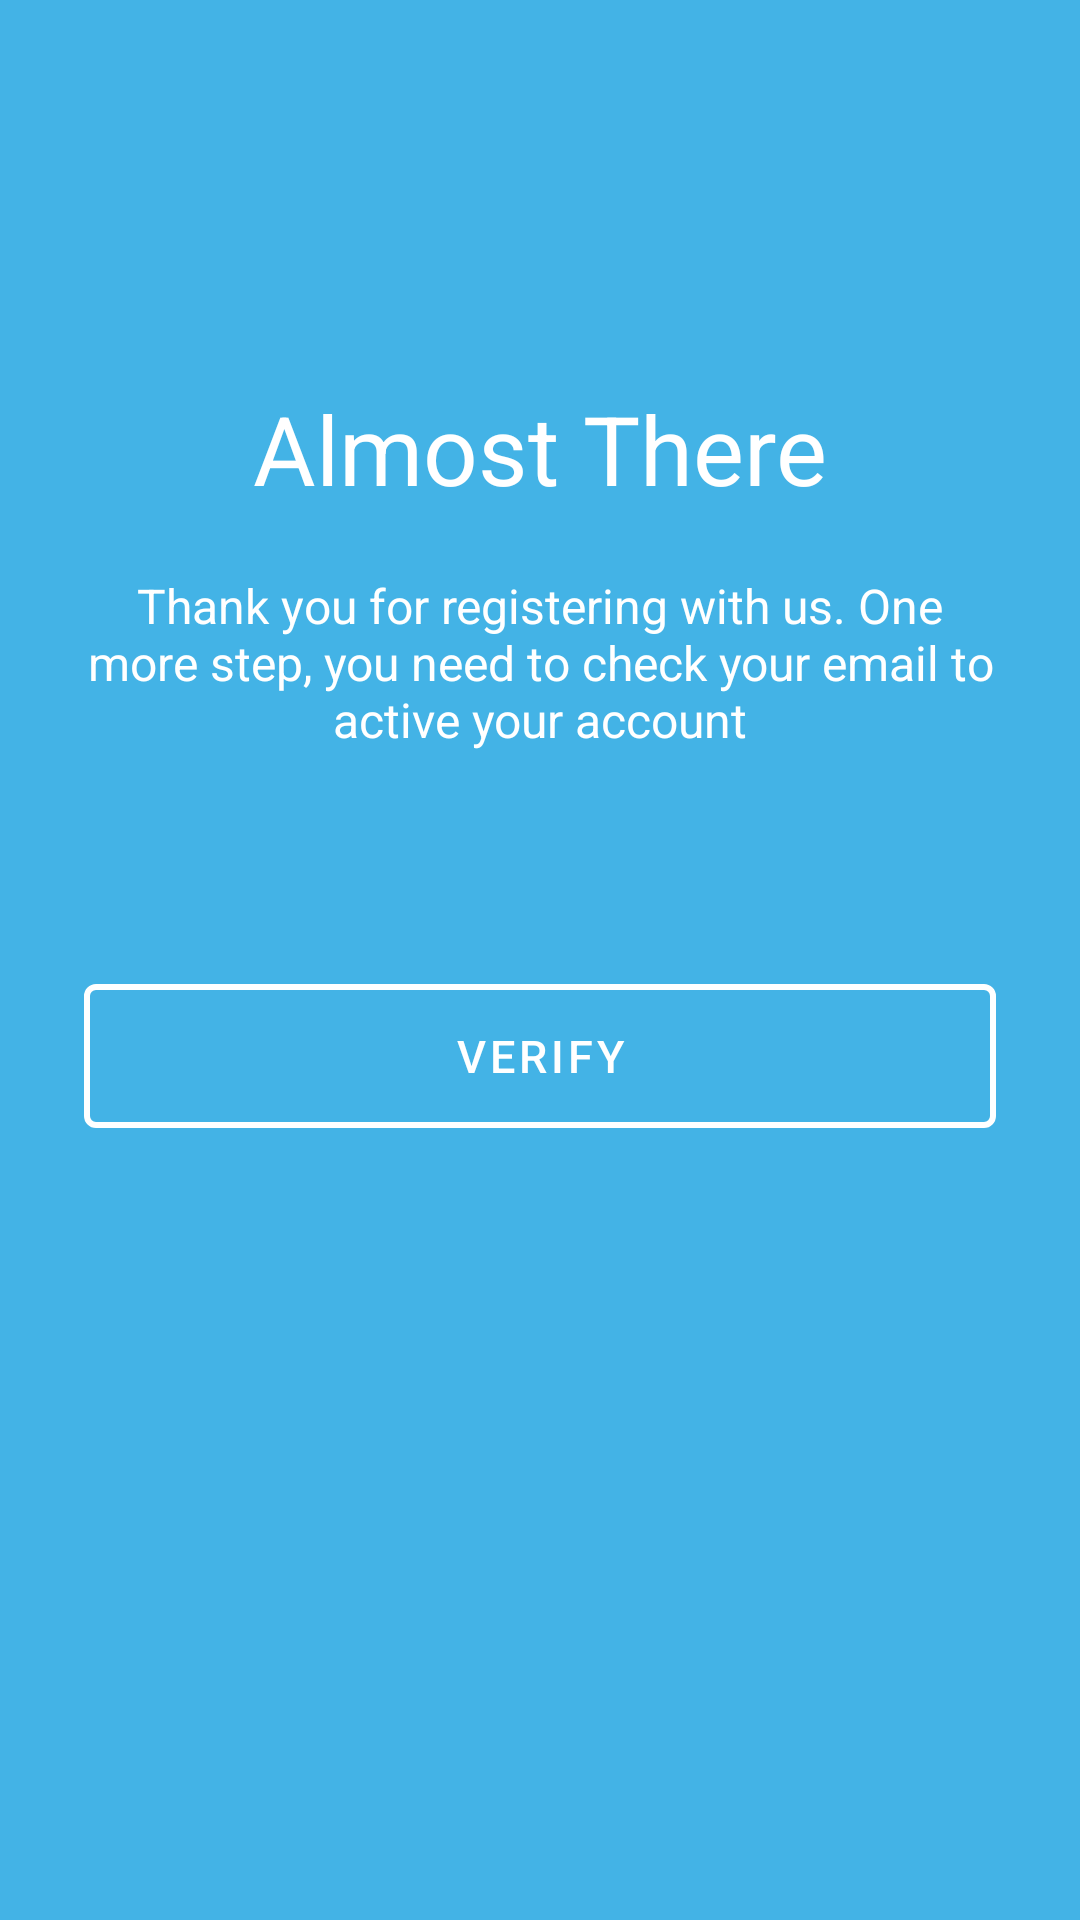

Reconstruct the res/layout file that produces this screen, plus the resources it refers to.
<!-- AndroidManifest.xml: application theme Theme.10119249Latihan2 -->
<!-- res/layout/activity_almosthere.xml -->
<?xml version="1.0" encoding="utf-8"?>
<androidx.constraintlayout.widget.ConstraintLayout xmlns:android="http://schemas.android.com/apk/res/android"
    xmlns:app="http://schemas.android.com/apk/res-auto"
    xmlns:tools="http://schemas.android.com/tools"
    android:layout_width="match_parent"
    android:layout_height="match_parent"
    android:padding="28dp"
    android:background="@color/light_blue">

    <TextView
        android:layout_marginTop="100dp"
        android:id="@+id/almost"
        android:layout_width="wrap_content"
        android:layout_height="wrap_content"
        android:text="@string/almost"
        app:layout_constraintTop_toTopOf="parent"
        app:layout_constraintStart_toStartOf="parent"
        app:layout_constraintEnd_toEndOf="parent"
        android:textColor="@color/white"
        android:textSize="32sp"/>

    <TextView
        android:id="@+id/description"
        android:layout_width="wrap_content"
        android:layout_height="wrap_content"
        android:layout_marginTop="20dp"
        android:gravity="center"
        android:text="@string/afteralmost"
        android:textColor="@color/white"
        android:textSize="16sp"
        app:layout_constraintEnd_toEndOf="parent"
        app:layout_constraintStart_toStartOf="parent"
        app:layout_constraintTop_toBottomOf="@id/almost" />

    <LinearLayout
        android:layout_width="wrap_content"
        android:layout_height="wrap_content"
        android:layout_alignParentStart="true"
        android:layout_alignParentTop="true"
        android:background="@color/light_blue"
        android:orientation="horizontal"
        android:layout_marginTop="300dp"
        app:layout_constraintEnd_toEndOf="parent"
        app:layout_constraintStart_toStartOf="parent"
        app:layout_constraintTop_toTopOf="parent">

        <RelativeLayout
            android:layout_width="match_parent"
            android:layout_height="match_parent"
            android:background="@drawable/border_button"
            tools:context=".MainActivity">

            <Button
                android:id="@+id/veri"
                style="@style/Widget.MaterialComponents.Button.TextButton"
                android:layout_width="350dp"
                android:layout_height="wrap_content"
                android:text="@string/verify"
                android:textColor="@color/white"
                android:textSize="15sp" />

        </RelativeLayout>
    </LinearLayout>

</androidx.constraintlayout.widget.ConstraintLayout>
<!-- resources referenced by this layout -->
<resources>
  <color name="light_blue">#43b3e6</color>
  <color name="white">#FFFFFFFF</color>
  <!-- drawable border_button (drawable) -->
  <?xml version="1.0" encoding="utf-8"?>
  <shape xmlns:android="http://schemas.android.com/apk/res/android">
      android:shape="rectangle">
  
      <stroke android:color="#FFFFFF" android:width="2dp"/>
  
      <corners android:radius="3dp"/>
  
  </shape>
  <string name="afteralmost">Thank you for registering with us. One more step, you need to check your email to active your account</string>
  <string name="almost">Almost There</string>
  <string name="verify">VERIFY</string>
  <style name="Theme.10119249Latihan2" parent="Theme.MaterialComponents.DayNight.DarkActionBar">
          
          <item name="colorPrimary">@color/purple_500</item>
          <item name="colorPrimaryVariant">@color/purple_700</item>
          <item name="colorOnPrimary">@color/white</item>
          
          <item name="colorSecondary">@color/teal_200</item>
          <item name="colorSecondaryVariant">@color/teal_700</item>
          <item name="colorOnSecondary">@color/black</item>
          
          <item name="android:statusBarColor" tools:targetApi="l">?attr/colorPrimaryVariant</item>
          
      </style>
  <color name="purple_500">#FF6200EE</color>
  <color name="purple_700">#FF3700B3</color>
  <color name="teal_200">#FF03DAC5</color>
  <color name="teal_700">#FF018786</color>
  <color name="black">#FF000000</color>
</resources>
